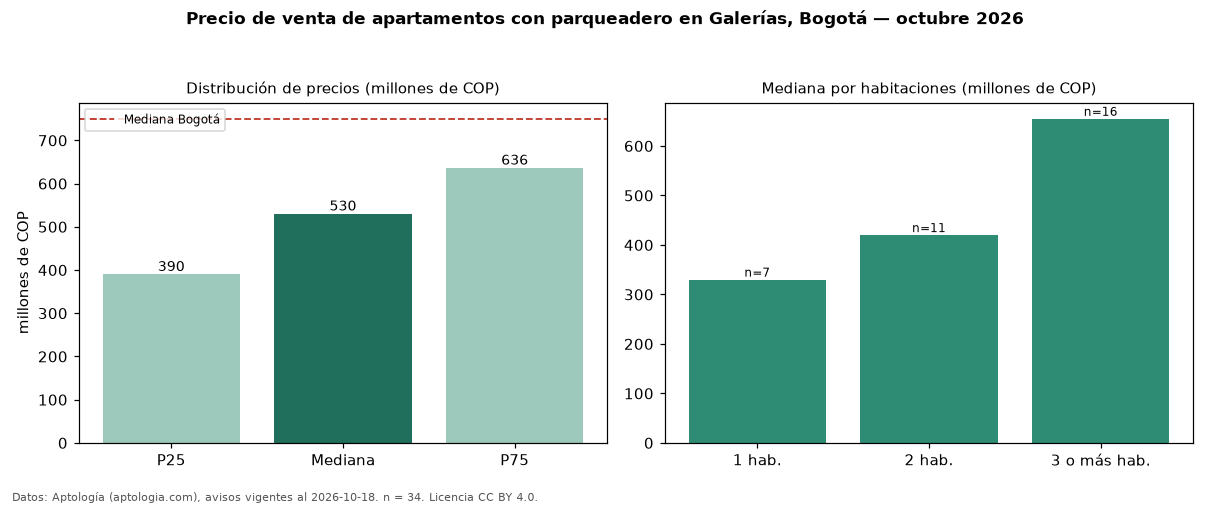

The file beside this chart, header and first rows:
seccion, metrica, valor, moneda, n
filtro, parq1, con parqueadero, , 34
precio, p25, 390000000, COP, 34
precio, mediana, 530000000, COP, 34
precio, p75, 636250000, COP, 34
precio, minimo, 220000000, COP, 34
precio, maximo, 820000000, COP, 34
m2, mediana_precio_m2, 6747253, COP, 34
m2, area_mediana_m2, 73.4, m2, 34
admin, mediana_admin_mes, 393500, COP, 28
banos, mediana_banos, 2.0, , 
parqueadero, pct_con_parqueadero, 100.0, %, 34
estrato, estrato_mas_frecuente, 4, , 34
habitaciones, 1, 330000000, COP, 7
habitaciones, 2, 420000000, COP, 11
habitaciones, 3+, 655000000, COP, 16
ciudad, mediana_ciudad_referencia, 750000000, COP, 
ciudad, mediana_m2_ciudad, 7261905, COP, 
fuente, fecha_datos, 2026-10-18, , 
fuente, atribucion, https://www.aptologia.com/venta/bogota/g…, , 
fuente, licencia, CC BY 4.0, , 
